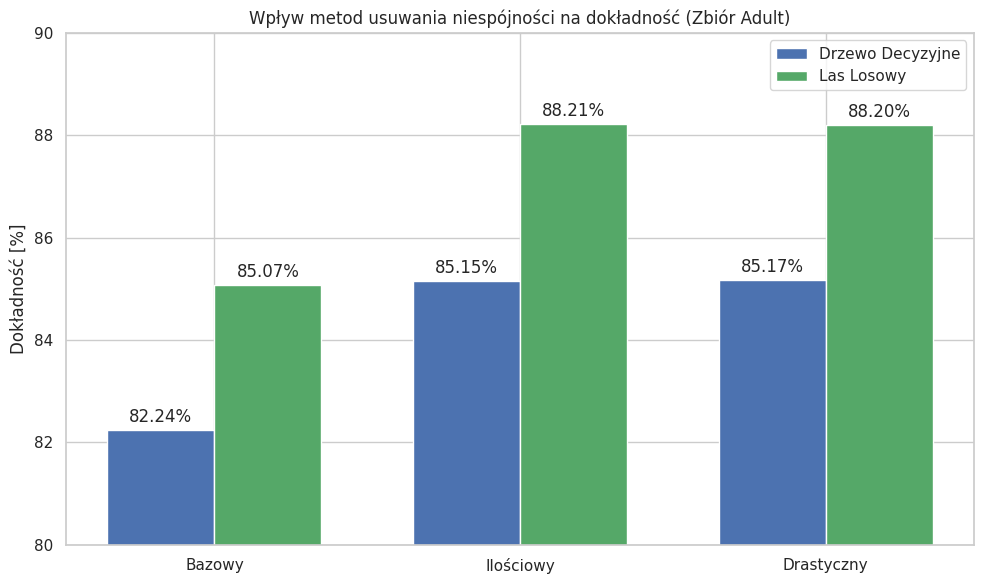
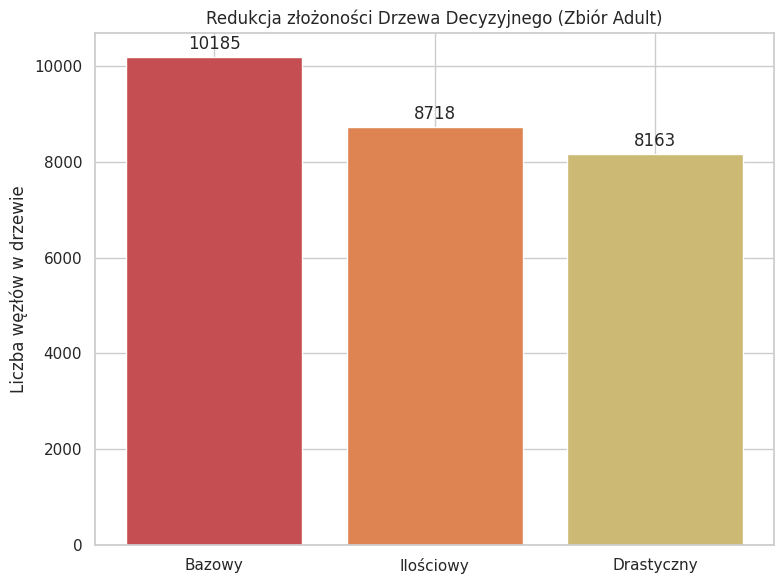

Write Python code to recreate these figures, in order.
import matplotlib.pyplot as plt
import numpy as np
import seaborn as sns

sns.set_theme(style="whitegrid")
plt.rcParams.update({"font.size": 12})

# DANE Z PRACY (Zbiór Adult)
variants = ["Bazowy", "Ilościowy", "Drastyczny"]

# Dane Dokładności (Accuracy)
acc_dt = [82.24, 85.15, 85.17]  # Drzewo Decyzyjne
acc_rf = [85.07, 88.21, 88.20]  # Las Losowy

# Dane Złożoności (Tylko Drzewo Decyzyjne)
nodes_dt = [10185, 8718, 8163]  # Liczba węzłów

# WYKRES 1: Porównanie Dokładności
x = np.arange(len(variants))
width = 0.35

fig, ax = plt.subplots(figsize=(10, 6))
rects1 = ax.bar(x - width / 2, acc_dt, width, label="Drzewo Decyzyjne", color="#4c72b0")
rects2 = ax.bar(x + width / 2, acc_rf, width, label="Las Losowy", color="#55a868")

ax.set_ylabel("Dokładność [%]")
ax.set_title("Wpływ metod usuwania niespójności na dokładność (Zbiór Adult)")
ax.set_xticks(x)
ax.set_xticklabels(variants)
ax.set_ylim(80, 90)  # Skalowanie osi Y żeby uwypuklić różnice
ax.legend()

# Dodanie wartości nad słupkami
ax.bar_label(rects1, padding=3, fmt="%.2f%%")
ax.bar_label(rects2, padding=3, fmt="%.2f%%")

plt.tight_layout()
plt.show()

# WYKRES 2: Redukcja złożoności modelu (Liczba węzłów)
fig2, ax2 = plt.subplots(figsize=(8, 6))
bars = ax2.bar(variants, nodes_dt, color=["#c44e52", "#dd8452", "#ccb974"])

ax2.set_ylabel("Liczba węzłów w drzewie")
ax2.set_title("Redukcja złożoności Drzewa Decyzyjnego (Zbiór Adult)")
ax2.bar_label(bars, padding=3)

plt.tight_layout()
plt.show()
